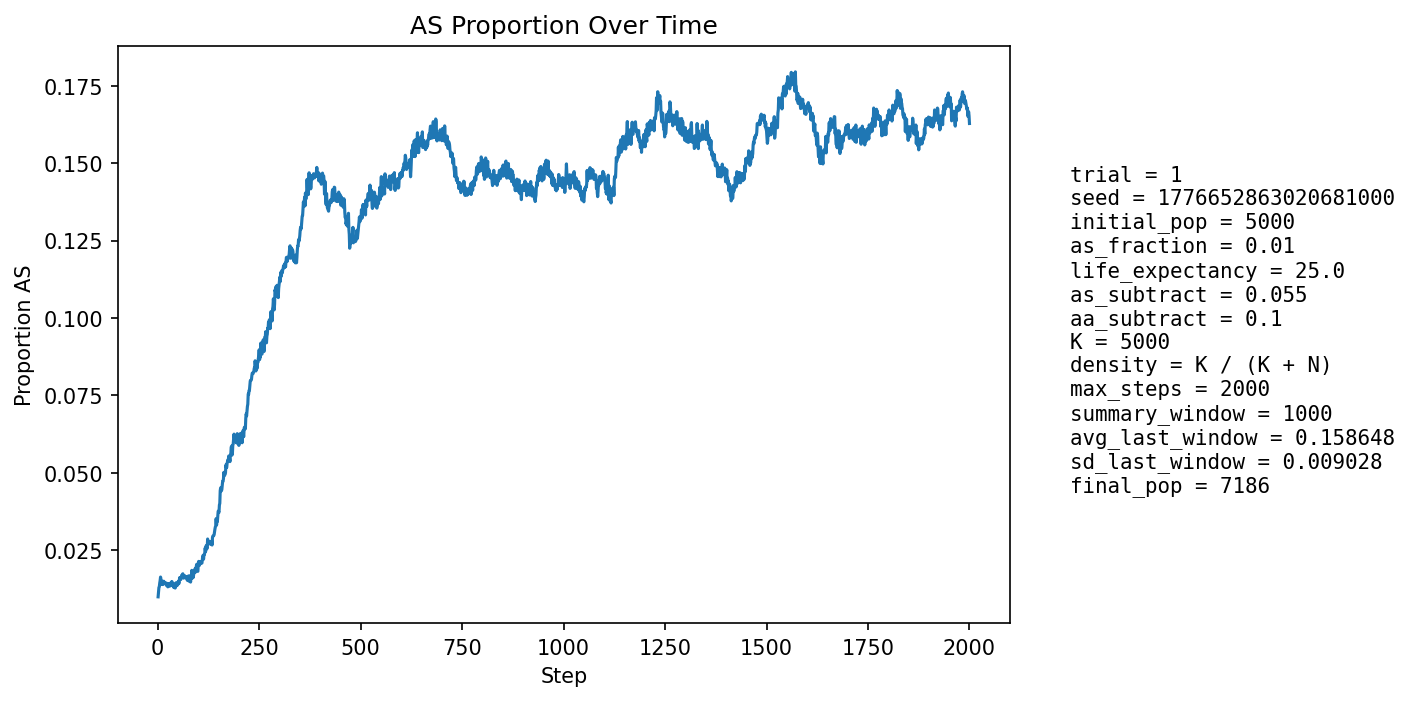

The table this chart was drawn from, first rows:
step, population_size, births, newborn_AA, newborn_AS, newborn_SS, prop_newborn_AA, prop_newborn_AS, prop_newborn_SS, prop_repro_AA, prop_repro_AS, prop_AS_population
1, 5261, 1272, 1261, 11, 0, 0.9914, 0.008648, 0.0, 0.9917, 0.008251, 0.009884
2, 5343, 1242, 1226, 16, 0, 0.9871, 0.01288, 0.0, 0.9906, 0.009419, 0.0116
3, 5424, 1233, 1217, 16, 0, 0.987, 0.01298, 0.0, 0.9894, 0.01058, 0.01291
4, 5480, 1211, 1197, 14, 0, 0.9884, 0.01156, 0.0, 0.9869, 0.01307, 0.01314
5, 5580, 1251, 1229, 22, 0, 0.9824, 0.01759, 0.0, 0.9863, 0.01373, 0.01434
6, 5679, 1275, 1252, 23, 0, 0.982, 0.01804, 0.0, 0.9863, 0.01372, 0.01514
7, 5774, 1293, 1266, 27, 0, 0.9791, 0.02088, 0.0, 0.9862, 0.01376, 0.01628
8, 5861, 1303, 1285, 18, 0, 0.9862, 0.01381, 0.0, 0.9868, 0.01318, 0.01553
9, 5951, 1319, 1308, 11, 0, 0.9917, 0.00834, 0.0, 0.9857, 0.01431, 0.01395
10, 6042, 1337, 1318, 19, 0, 0.9858, 0.01421, 0.0, 0.9853, 0.01469, 0.0144
11, 6135, 1353, 1338, 14, 1, 0.9889, 0.01035, 0.0007391, 0.9843, 0.01572, 0.01385
12, 6230, 1374, 1350, 24, 0, 0.9825, 0.01747, 0.0, 0.9843, 0.01568, 0.01493
13, 6304, 1373, 1358, 15, 0, 0.9891, 0.01092, 0.0, 0.9851, 0.01492, 0.01396
14, 6371, 1379, 1356, 23, 0, 0.9833, 0.01668, 0.0, 0.9849, 0.01507, 0.01475
15, 6433, 1387, 1363, 24, 0, 0.9827, 0.0173, 0.0, 0.986, 0.01395, 0.01492
16, 6499, 1399, 1381, 18, 0, 0.9871, 0.01287, 0.0, 0.9856, 0.01438, 0.01446
17, 6555, 1408, 1388, 20, 0, 0.9858, 0.0142, 0.0, 0.9861, 0.0139, 0.01449
18, 6605, 1414, 1394, 20, 0, 0.9859, 0.01414, 0.0, 0.9856, 0.01439, 0.01453
19, 6655, 1419, 1402, 17, 0, 0.988, 0.01198, 0.0, 0.9854, 0.01457, 0.01412
20, 6699, 1425, 1405, 20, 0, 0.986, 0.01404, 0.0, 0.9856, 0.01445, 0.01433
21, 6741, 1430, 1415, 15, 0, 0.9895, 0.01049, 0.0, 0.9854, 0.01464, 0.01365
22, 6777, 1435, 1415, 20, 0, 0.9861, 0.01394, 0.0, 0.9849, 0.01513, 0.01387
23, 6811, 1438, 1415, 22, 1, 0.984, 0.0153, 0.0006954, 0.9855, 0.01447, 0.01424
24, 6840, 1441, 1426, 15, 0, 0.9896, 0.01041, 0.0, 0.9856, 0.01439, 0.0133
25, 6866, 1444, 1428, 16, 0, 0.9889, 0.01108, 0.0, 0.9863, 0.01374, 0.01311
26, 6890, 1449, 1424, 25, 0, 0.9827, 0.01725, 0.0, 0.986, 0.01396, 0.01393
27, 6911, 1452, 1432, 20, 0, 0.9862, 0.01377, 0.0, 0.9861, 0.0139, 0.01346
28, 6929, 1453, 1429, 24, 0, 0.9835, 0.01652, 0.0, 0.9867, 0.01329, 0.01414
29, 6949, 1455, 1437, 18, 0, 0.9876, 0.01237, 0.0, 0.9873, 0.01268, 0.01381
30, 6963, 1457, 1440, 17, 0, 0.9883, 0.01167, 0.0, 0.9862, 0.01378, 0.01336
31, 6978, 1459, 1439, 20, 0, 0.9863, 0.01371, 0.0, 0.9863, 0.01375, 0.01347
32, 6990, 1460, 1437, 23, 0, 0.9842, 0.01575, 0.0, 0.9857, 0.0143, 0.01402
33, 6998, 1460, 1435, 25, 0, 0.9829, 0.01712, 0.0, 0.986, 0.01399, 0.01458
34, 7006, 1462, 1444, 17, 1, 0.9877, 0.01163, 0.000684, 0.9863, 0.01368, 0.01385
35, 7015, 1464, 1438, 26, 0, 0.9822, 0.01776, 0.0, 0.9861, 0.01394, 0.01483
36, 7025, 1465, 1445, 20, 0, 0.9863, 0.01365, 0.0, 0.9858, 0.0142, 0.01423
37, 7035, 1465, 1450, 15, 0, 0.9898, 0.01024, 0.0, 0.9855, 0.01447, 0.01365
38, 7042, 1466, 1449, 17, 0, 0.9884, 0.0116, 0.0, 0.9861, 0.01388, 0.01335
39, 7052, 1467, 1451, 16, 0, 0.9891, 0.01091, 0.0, 0.9853, 0.01471, 0.01305
40, 7059, 1469, 1451, 18, 0, 0.9877, 0.01225, 0.0, 0.9853, 0.01469, 0.01289
41, 7064, 1469, 1442, 27, 0, 0.9816, 0.01838, 0.0, 0.9859, 0.01411, 0.01401
42, 7069, 1469, 1447, 22, 0, 0.985, 0.01498, 0.0, 0.9862, 0.01382, 0.01386
43, 7073, 1469, 1457, 12, 0, 0.9918, 0.008169, 0.0, 0.9867, 0.01325, 0.01272
44, 7074, 1469, 1450, 19, 0, 0.9871, 0.01293, 0.0, 0.987, 0.01297, 0.01301
45, 7075, 1471, 1440, 30, 1, 0.9789, 0.02039, 0.0006798, 0.9865, 0.01352, 0.01442
46, 7077, 1470, 1448, 22, 0, 0.985, 0.01497, 0.0, 0.9862, 0.0138, 0.01413
47, 7081, 1470, 1452, 18, 0, 0.9878, 0.01224, 0.0, 0.9876, 0.01239, 0.01398
48, 7081, 1470, 1454, 16, 0, 0.9891, 0.01088, 0.0, 0.9871, 0.01295, 0.01356
49, 7080, 1472, 1446, 25, 1, 0.9823, 0.01698, 0.0006793, 0.9854, 0.01462, 0.01427
50, 7082, 1472, 1451, 21, 0, 0.9857, 0.01427, 0.0, 0.9851, 0.0149, 0.01426
51, 7086, 1472, 1447, 25, 0, 0.983, 0.01698, 0.0, 0.9851, 0.0149, 0.01496
52, 7088, 1472, 1455, 17, 0, 0.9885, 0.01155, 0.0, 0.9857, 0.01434, 0.01411
53, 7088, 1471, 1448, 23, 0, 0.9844, 0.01564, 0.0, 0.9857, 0.01434, 0.01467
54, 7090, 1472, 1440, 32, 0, 0.9783, 0.02174, 0.0, 0.9854, 0.01461, 0.01608
55, 7092, 1472, 1450, 22, 0, 0.9851, 0.01495, 0.0, 0.9848, 0.01517, 0.01551
56, 7094, 1472, 1447, 25, 0, 0.983, 0.01698, 0.0, 0.9851, 0.01488, 0.01607
57, 7091, 1471, 1451, 20, 0, 0.9864, 0.0136, 0.0, 0.9859, 0.01405, 0.01551
58, 7092, 1472, 1447, 25, 0, 0.983, 0.01698, 0.0, 0.9843, 0.01573, 0.01622
59, 7091, 1472, 1443, 29, 0, 0.9803, 0.0197, 0.0, 0.984, 0.01601, 0.01678
60, 7093, 1472, 1447, 25, 0, 0.983, 0.01698, 0.0, 0.9837, 0.0163, 0.01678
... 1,940 more rows
